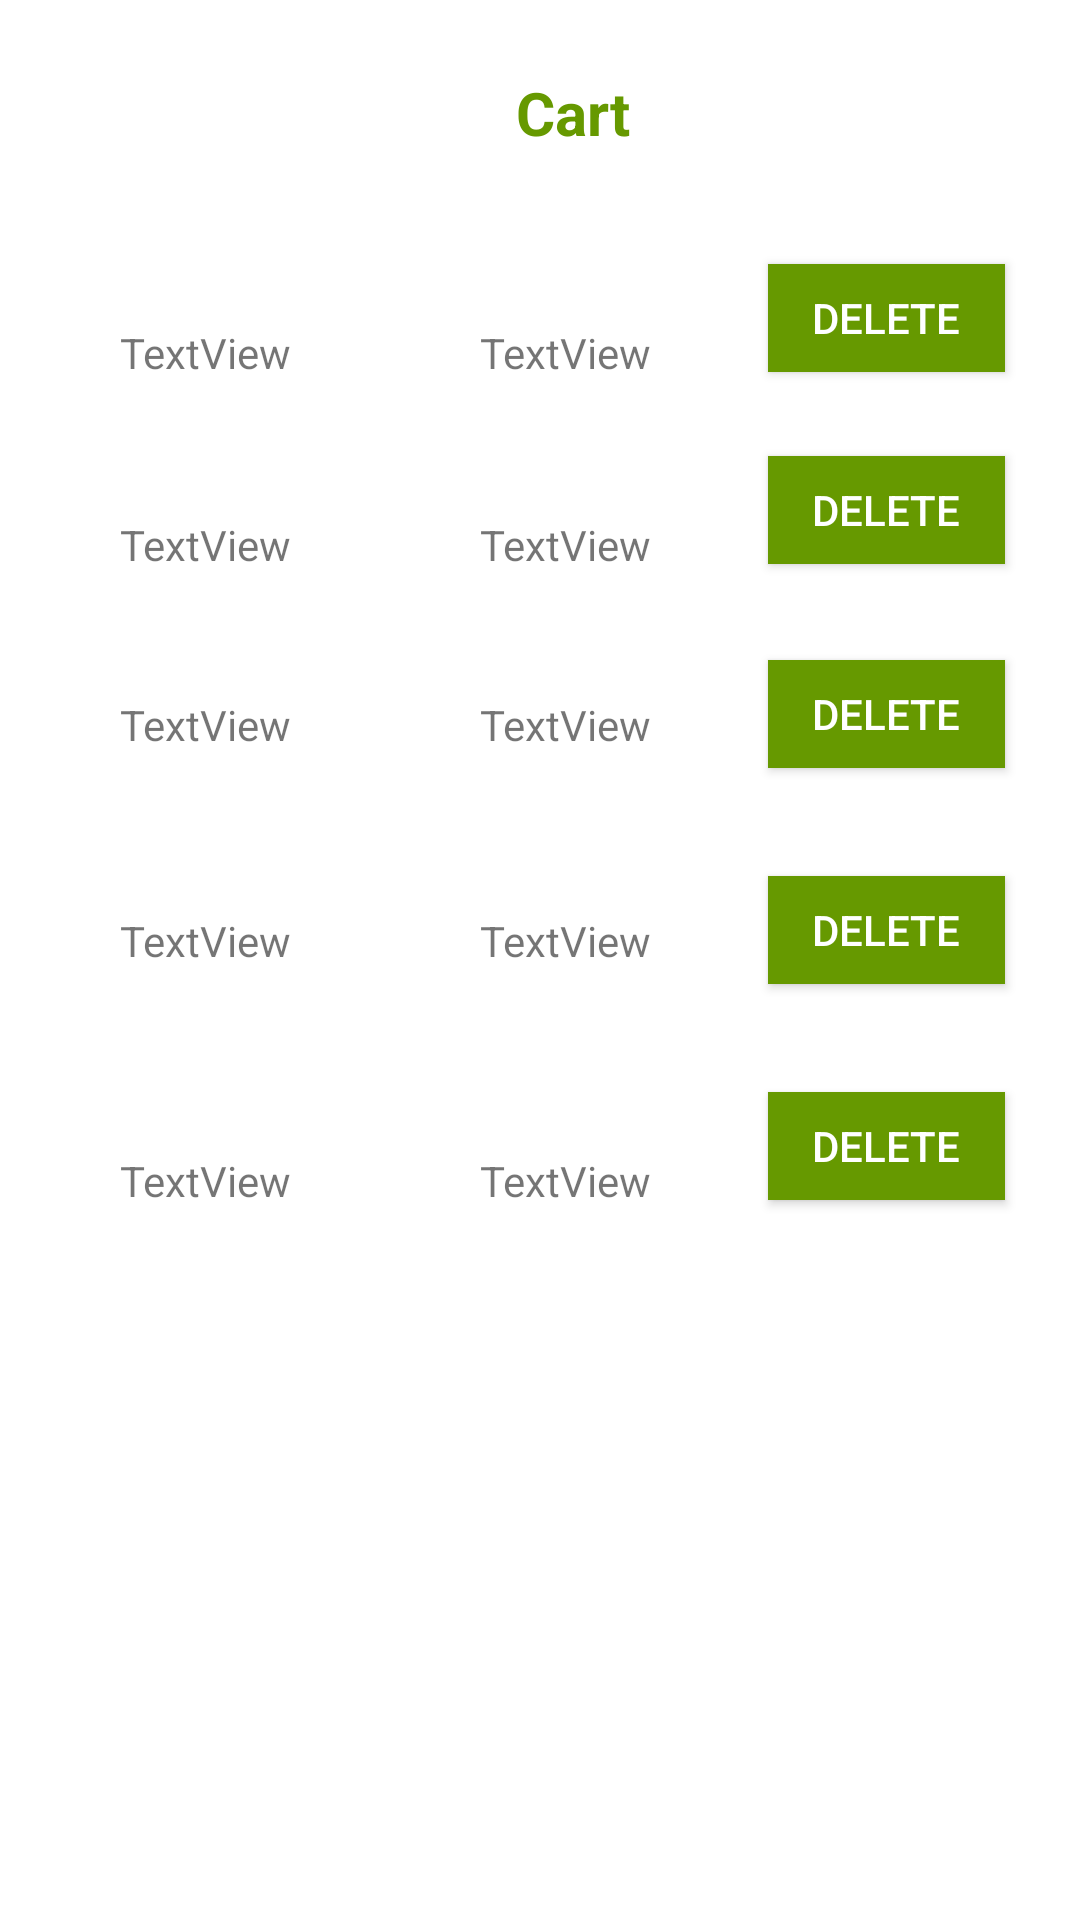

This screen was rendered from an Android layout file. Write that file and the resources it references.
<!-- AndroidManifest.xml: application theme AppTheme -->
<!-- res/layout/cart.xml -->
<?xml version="1.0" encoding="utf-8"?>

<android.support.constraint.ConstraintLayout
    xmlns:android="http://schemas.android.com/apk/res/android"
    xmlns:app="http://schemas.android.com/apk/res-auto"
    xmlns:tools="http://schemas.android.com/tools"
    android:layout_width="match_parent"
    android:layout_height="match_parent">

    <TextView
        android:id="@+id/textView13"
        android:layout_width="wrap_content"
        android:layout_height="wrap_content"
        android:layout_marginStart="172dp"
        android:layout_marginTop="24dp"
        android:text="Cart"
        android:textColor="@android:color/holo_green_dark"
        android:textSize="20sp"
        android:textStyle="bold"
        app:layout_constraintStart_toStartOf="parent"
        app:layout_constraintTop_toTopOf="parent" />

    <TextView
        android:id="@+id/cart1_c"
        android:layout_width="wrap_content"
        android:layout_height="wrap_content"
        android:layout_marginStart="40dp"
        android:layout_marginTop="108dp"
        android:text="TextView"
        app:layout_constraintStart_toStartOf="parent"
        app:layout_constraintTop_toTopOf="parent" />

    <TextView
        android:id="@+id/cart1_m"
        android:layout_width="wrap_content"
        android:layout_height="wrap_content"
        android:layout_marginStart="160dp"
        android:layout_marginTop="108dp"
        android:text="TextView"
        app:layout_constraintStart_toStartOf="parent"
        app:layout_constraintTop_toTopOf="parent" />

    <TextView
        android:id="@+id/cart2_c"
        android:layout_width="wrap_content"
        android:layout_height="wrap_content"
        android:layout_marginStart="40dp"
        android:layout_marginTop="172dp"
        android:text="TextView"
        app:layout_constraintStart_toStartOf="parent"
        app:layout_constraintTop_toTopOf="parent" />

    <TextView
        android:id="@+id/cart2_m"
        android:layout_width="wrap_content"
        android:layout_height="wrap_content"
        android:layout_marginStart="160dp"
        android:layout_marginTop="172dp"
        android:text="TextView"
        app:layout_constraintStart_toStartOf="parent"
        app:layout_constraintTop_toTopOf="parent" />

    <TextView
        android:id="@+id/cart3_c"
        android:layout_width="wrap_content"
        android:layout_height="wrap_content"
        android:layout_marginStart="40dp"
        android:layout_marginTop="232dp"
        android:text="TextView"
        app:layout_constraintStart_toStartOf="parent"
        app:layout_constraintTop_toTopOf="parent" />

    <TextView
        android:id="@+id/cart3_m"
        android:layout_width="wrap_content"
        android:layout_height="wrap_content"
        android:layout_marginStart="160dp"
        android:layout_marginTop="232dp"
        android:text="TextView"
        app:layout_constraintStart_toStartOf="parent"
        app:layout_constraintTop_toTopOf="parent" />

    <TextView
        android:id="@+id/cart4_c"
        android:layout_width="wrap_content"
        android:layout_height="0dp"
        android:layout_marginStart="40dp"
        android:layout_marginTop="304dp"
        android:text="TextView"
        app:layout_constraintStart_toStartOf="parent"
        app:layout_constraintTop_toTopOf="parent" />

    <TextView
        android:id="@+id/cart4_m"
        android:layout_width="wrap_content"
        android:layout_height="0dp"
        android:layout_marginStart="160dp"
        android:layout_marginTop="304dp"
        android:text="TextView"
        app:layout_constraintStart_toStartOf="parent"
        app:layout_constraintTop_toTopOf="parent" />

    <TextView
        android:id="@+id/cart5_c"
        android:layout_width="wrap_content"
        android:layout_height="19dp"
        android:layout_marginStart="40dp"
        android:layout_marginTop="384dp"
        android:text="TextView"
        app:layout_constraintStart_toStartOf="parent"
        app:layout_constraintTop_toTopOf="parent" />

    <TextView
        android:id="@+id/cart5_m"
        android:layout_width="wrap_content"
        android:layout_height="wrap_content"
        android:layout_marginStart="160dp"
        android:layout_marginTop="384dp"
        android:text="TextView"
        app:layout_constraintStart_toStartOf="parent"
        app:layout_constraintTop_toTopOf="parent" />

    <Button
        android:id="@+id/button1"
        android:layout_width="79dp"
        android:layout_height="36dp"
        android:layout_marginStart="256dp"
        android:layout_marginTop="88dp"
        android:background="@android:color/holo_green_dark"
        android:onClick="button1clicked"
        android:text="Delete"
        android:textColor="@android:color/white"
        app:layout_constraintStart_toStartOf="parent"
        app:layout_constraintTop_toTopOf="parent" />

    <Button
        android:id="@+id/button2"
        android:layout_width="79dp"
        android:layout_height="36dp"
        android:layout_marginStart="256dp"
        android:layout_marginTop="152dp"
        android:background="@android:color/holo_green_dark"
        android:onClick="button2clicked"
        android:text="Delete"
        android:textColor="@android:color/white"
        app:layout_constraintStart_toStartOf="parent"
        app:layout_constraintTop_toTopOf="parent" />

    <Button
        android:id="@+id/button3"
        android:layout_width="79dp"
        android:layout_height="36dp"
        android:layout_marginStart="256dp"
        android:layout_marginTop="220dp"
        android:background="@android:color/holo_green_dark"
        android:onClick="button3clicked"
        android:text="Delete"
        android:textColor="@android:color/white"
        app:layout_constraintStart_toStartOf="parent"
        app:layout_constraintTop_toTopOf="parent" />

    <Button
        android:id="@+id/button4"
        android:layout_width="79dp"
        android:layout_height="36dp"
        android:layout_marginStart="256dp"
        android:layout_marginTop="292dp"
        android:background="@android:color/holo_green_dark"
        android:onClick="button4clicked"
        android:text="Delete"
        android:textColor="@android:color/white"
        app:layout_constraintStart_toStartOf="parent"
        app:layout_constraintTop_toTopOf="parent" />

    <Button
        android:id="@+id/button5"
        android:layout_width="79dp"
        android:layout_height="36dp"
        android:layout_marginStart="256dp"
        android:layout_marginTop="364dp"
        android:background="@android:color/holo_green_dark"
        android:onClick="button5clicked"
        android:text="Delete"
        android:textColor="@android:color/white"
        app:layout_constraintStart_toStartOf="parent"
        app:layout_constraintTop_toTopOf="parent" />
</android.support.constraint.ConstraintLayout>
<!-- resources referenced by this layout -->
<resources>

</resources>
